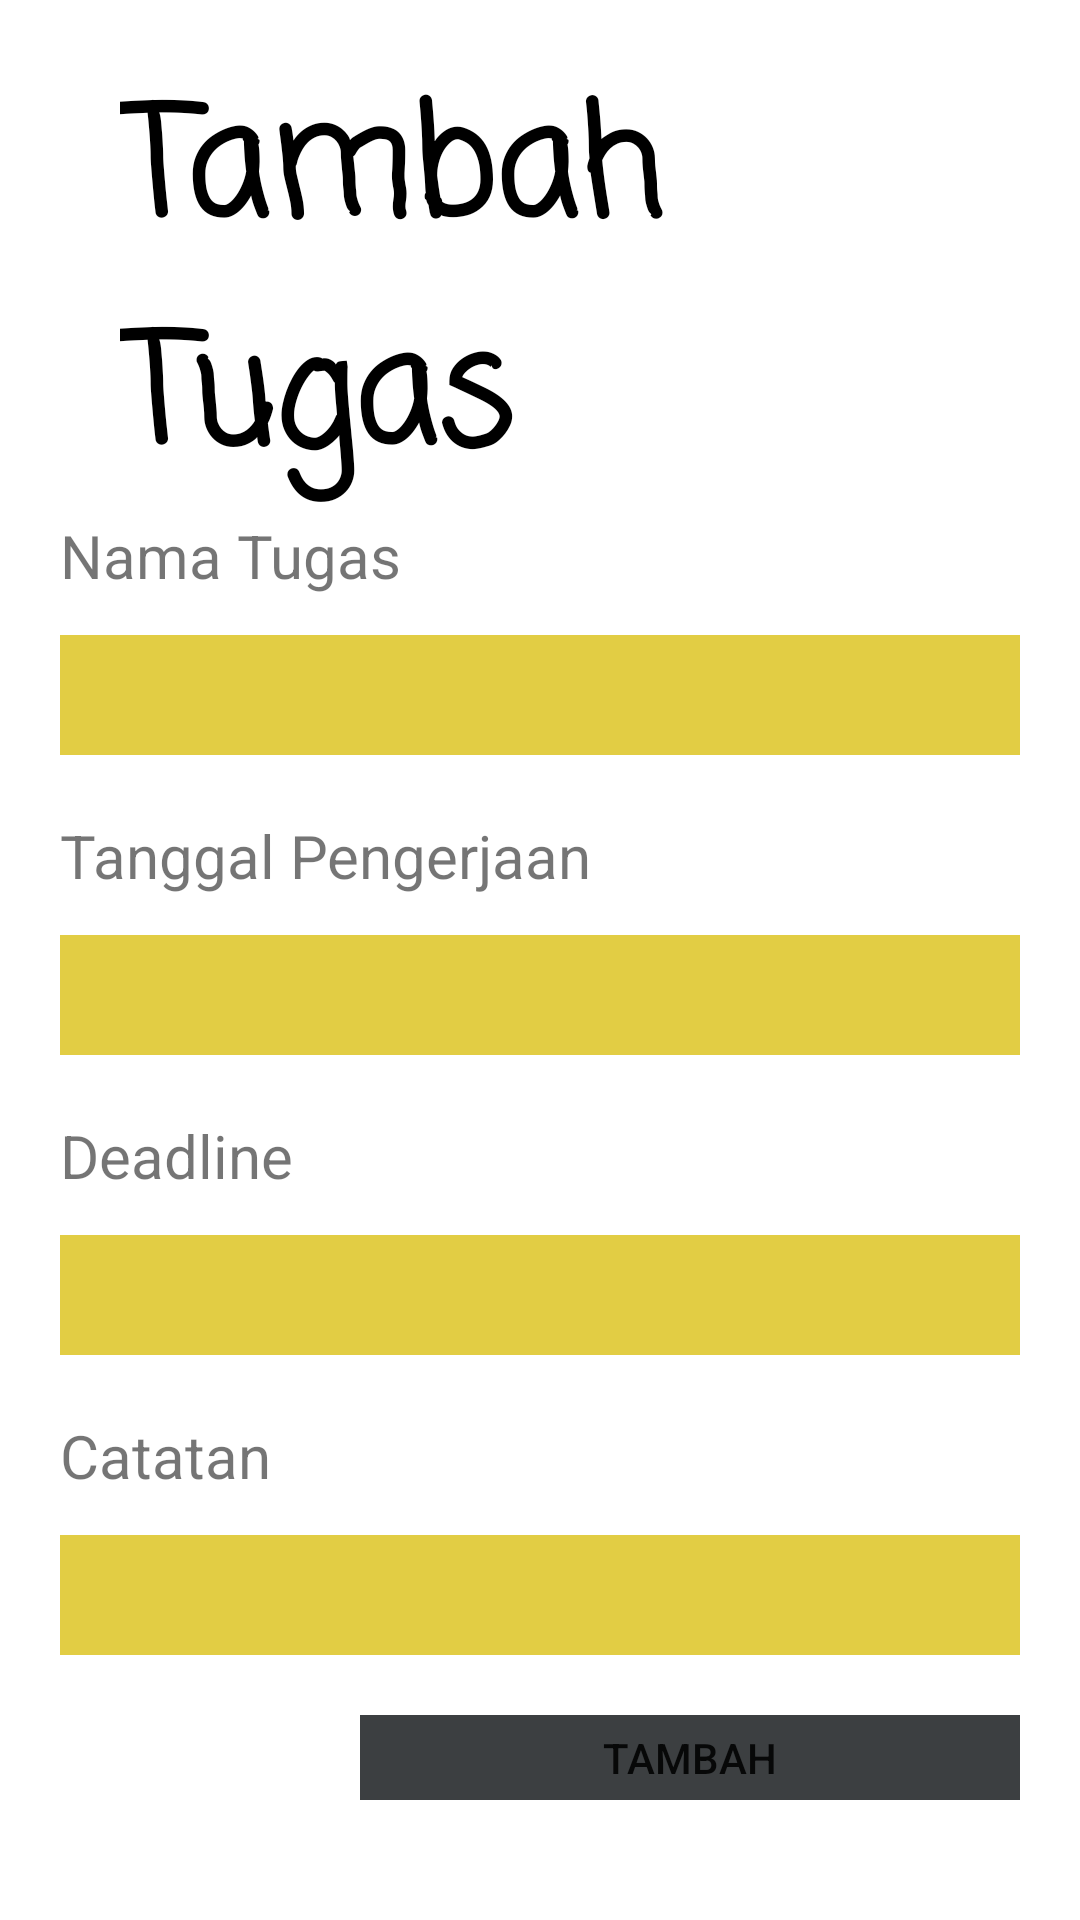

Produce the Android XML layout that renders to this screen, including the resource entries it uses.
<!-- AndroidManifest.xml: application theme Theme.YouTaskk -->
<!-- res/layout/fragment_add_new_task.xml -->
<?xml version="1.0" encoding="utf-8"?>
<androidx.constraintlayout.widget.ConstraintLayout xmlns:android="http://schemas.android.com/apk/res/android"
    android:layout_width="match_parent"
    android:layout_height="match_parent"
    xmlns:tools="http://schemas.android.com/tools"
    tools:context=".AddNewTask">

    <LinearLayout
        android:layout_width="match_parent"
        android:layout_height="match_parent"
        android:padding="20dp"
        android:orientation="vertical">

        <TextView
            android:layout_width="wrap_content"
            android:layout_height="wrap_content"
            android:text="@string/tambah_tugas"
            android:textSize="50sp"
            android:layout_marginLeft="20dp"
            android:textColor="@color/black"
            android:fontFamily="casual"
            android:textStyle="bold"
            android:layout_marginStart="20dp" />

        <RelativeLayout
            android:layout_width="match_parent"
            android:layout_height="wrap_content"
            android:layout_marginBottom="20dp">

            <TextView
                android:layout_width="wrap_content"
                android:layout_height="wrap_content"
                android:text="@string/nama_tugas"
                android:textSize="20sp"/>

            <View
                android:layout_width="400dp"
                android:layout_height="40dp"
                android:background="#E2CD44"
                android:layout_marginTop="40dp"/>

        </RelativeLayout>

        <RelativeLayout
            android:layout_width="match_parent"
            android:layout_height="wrap_content"
            android:layout_marginBottom="20dp">

            <TextView
                android:layout_width="wrap_content"
                android:layout_height="wrap_content"
                android:text="@string/tanggal_pengerjaan"
                android:textSize="20sp"/>

            <View
                android:layout_width="400dp"
                android:layout_height="40dp"
                android:background="#E2CD44"
                android:layout_marginTop="40dp"/>

        </RelativeLayout>

        <RelativeLayout
            android:layout_width="match_parent"
            android:layout_height="wrap_content"
            android:layout_marginBottom="20dp">

            <TextView
                android:layout_width="wrap_content"
                android:layout_height="wrap_content"
                android:text="@string/deadline"
                android:textSize="20sp"/>

            <View
                android:layout_width="400dp"
                android:layout_height="40dp"
                android:background="#E2CD44"
                android:layout_marginTop="40dp"/>

        </RelativeLayout>

        <RelativeLayout
            android:layout_width="match_parent"
            android:layout_height="wrap_content"
            android:layout_marginBottom="20dp">

            <TextView
                android:layout_width="wrap_content"
                android:layout_height="wrap_content"
                android:text="@string/catatan"
                android:textSize="20sp"/>

            <View
                android:layout_width="400dp"
                android:layout_height="40dp"
                android:background="#E2CD44"
                android:layout_marginTop="40dp"/>

        </RelativeLayout>

        <RelativeLayout
            android:layout_width="wrap_content"
            android:layout_height="wrap_content"
            android:layout_marginBottom="20dp">














            <RelativeLayout
                android:layout_width="wrap_content"
                android:layout_height="wrap_content"
                android:layout_marginLeft="100dp"
                android:layout_marginStart="100dp">

                <Button
                    android:layout_width="match_parent"
                    android:layout_height="70dp"
                    android:text="@string/tambah"
                    android:background="#3C3F41"
                    android:id="@+id/addTask"/>
            </RelativeLayout>
        </RelativeLayout>
    </LinearLayout>
</androidx.constraintlayout.widget.ConstraintLayout>
<!-- resources referenced by this layout -->
<resources>
  <color name="black">#FF000000</color>
  <string name="catatan">Catatan</string>
  <string name="deadline">Deadline</string>
  <string name="nama_tugas">Nama Tugas</string>
  <string name="prioritas">Prioritas</string>
  <string name="tambah">Tambah</string>
  <string name="tambah_tugas">Tambah Tugas</string>
  <string name="tanggal_pengerjaan">Tanggal Pengerjaan</string>
  <style name="Theme.YouTaskk" parent="Theme.MaterialComponents.DayNight.NoActionBar">
          
          <item name="colorPrimary">@color/purple_500</item>
          <item name="colorPrimaryVariant">@color/purple_700</item>
          <item name="colorOnPrimary">@color/white</item>
          
          <item name="colorSecondary">@color/teal_200</item>
          <item name="colorSecondaryVariant">@color/teal_700</item>
          <item name="colorOnSecondary">@color/black</item>
          
          <item name="android:statusBarColor" tools:targetApi="l">?attr/colorPrimaryVariant</item>
          
      </style>
  <color name="purple_500">#FF6200EE</color>
  <color name="purple_700">#FF3700B3</color>
  <color name="white">#FFFFFFFF</color>
  <color name="teal_200">#FF03DAC5</color>
  <color name="teal_700">#FF018786</color>
</resources>
